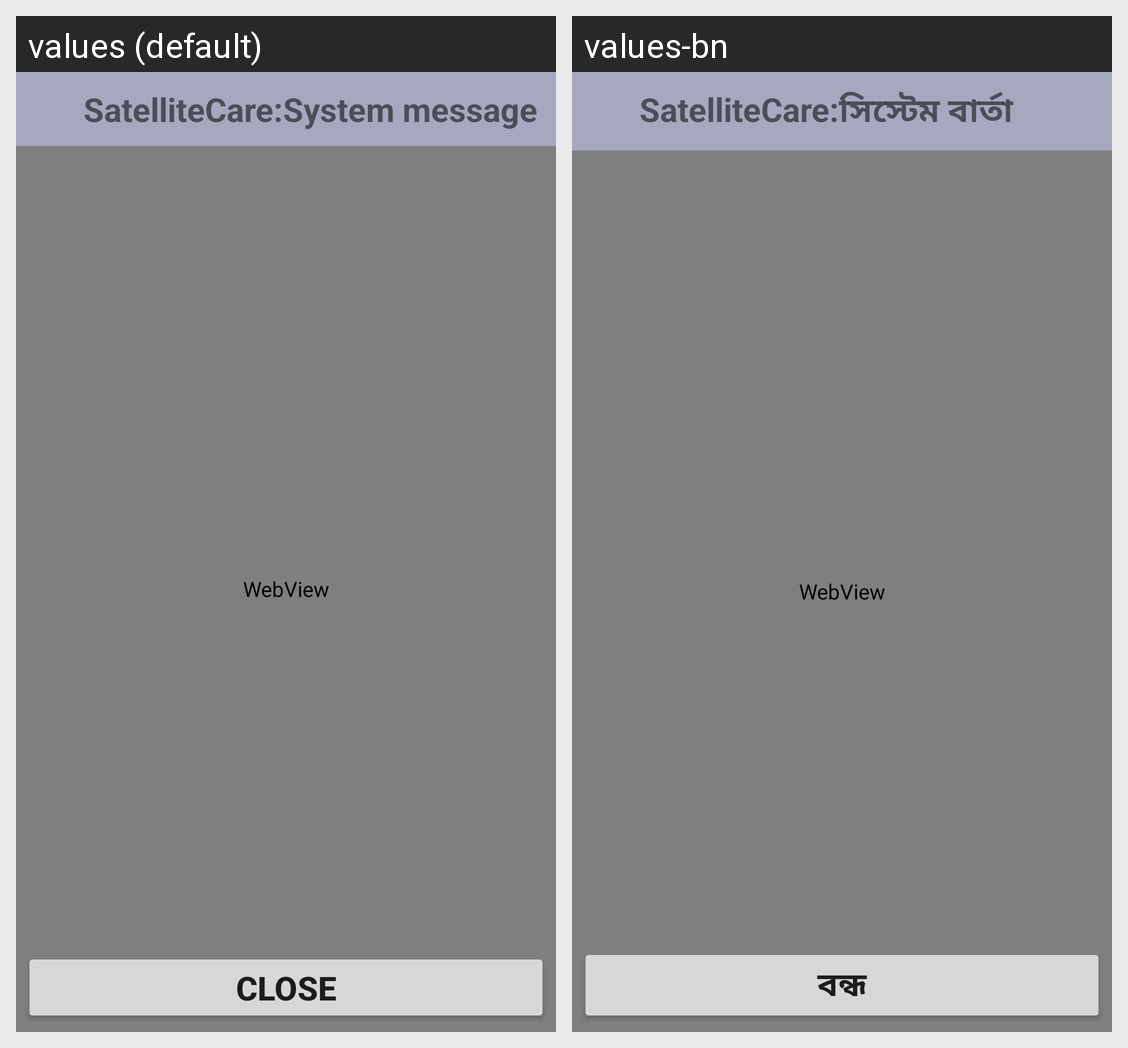

This grid shows one Android layout under two languages. Give, for every string resource on the screen, its name, the default text and each shown locale's text.
Android screen res/layout/mhealth_web_dialog.xml rendered under 2 locales, left to right: values (default), values-bn. Device: Nexus 5 (rendered at 1080×1920; each locale shown at half size, 540×960, under a caption strip naming it); theme Theme.SatelliteCare.
Strings drawn on this screen, with the default value and each locale's value (text and hints the layout hard-codes, and strings that could not be matched under every locale, appear in the picture but are not listed):

dialog_title
  values: SatelliteCare:System message
  values-bn: SatelliteCare:সিস্টেম বার্তা

btn_close
  values: Close
  values-bn: বন্ধ
